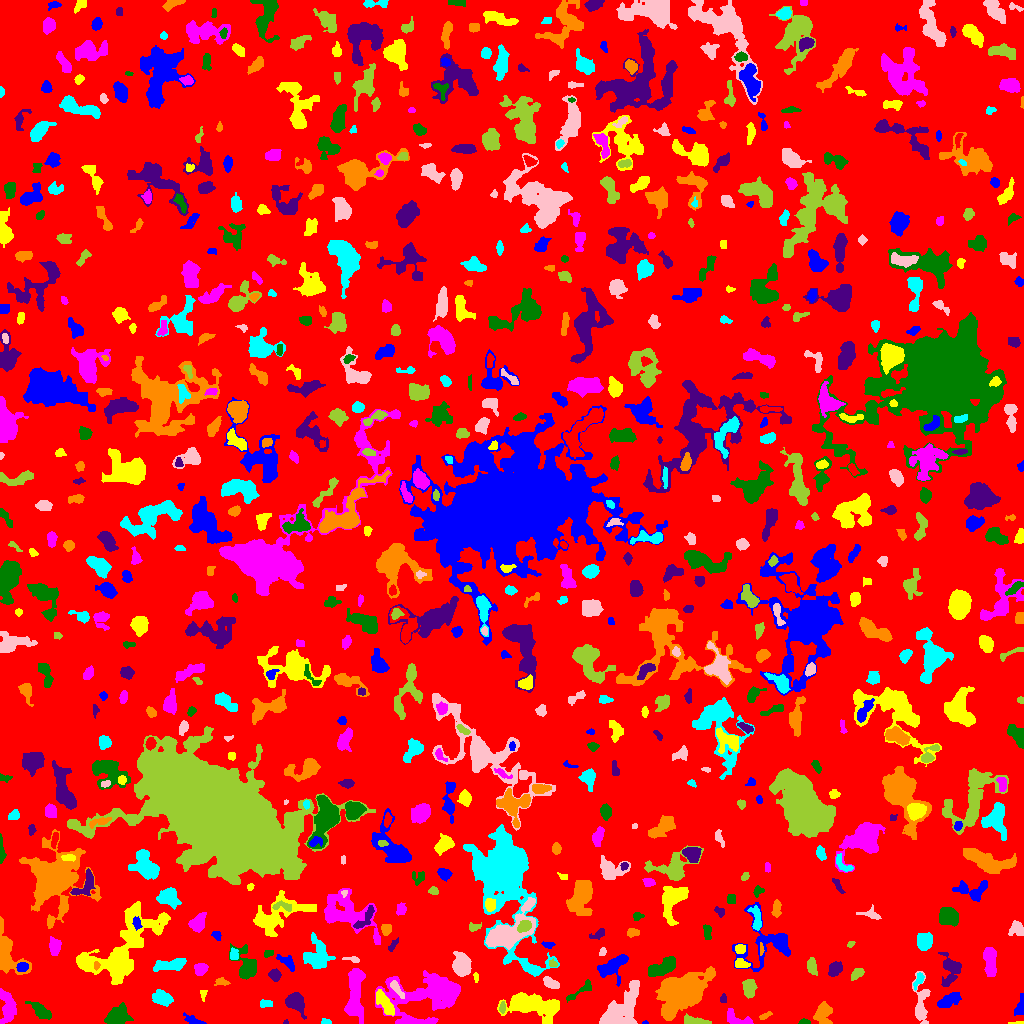

The table this chart was drawn from, first rows:
ID, X, Y, A, B, theta, total_flux, mu_max, mu_median, mu_mean, R_fwhm, R_e, R10, R90, x_start, x_end, y_start, y_end, area, greylevel
0, 511, 519.5, 296.1, 294, 1.352, 892728, 9.0, 1.0, 1.164, 39.64, 221.9, 81.39, 362.9, 0, 1023, 0, 1023, 766971, 1.164
1, 645.2, 0.8833, 1.504, 0.9277, 0.08056, 60.0, 6.0, 3.0, 2.857, 1.871, 1.382, 0.0, 2.185, 642, 648, 0, 3, 21, 6.857
2, 1018, 0.25, 4.155, 0.4158, 0.02927, 32.0, 2.0, 1.0, 0.8, 2.764, 1.493, 0.5642, 2.523, 1008, 1023, 0, 2, 40, 4.8
3, 414.9, 1.944, 11.86, 1.585, -0.005608, 355.0, 4.0, 2.0, 2.261, 6.129, 4.068, 1.596, 6.155, 397, 435, 0, 6, 157, 6.261
4, 804.2, 1.637, 2.739, 1.321, -0.04651, 135.0, 4.0, 2.0, 2.411, 3.656, 2.394, 0.9772, 3.613, 798, 810, 0, 5, 56, 5.411
5, 285.8, 1.182, 1.255, 1.012, 0.7854, 33.0, 4.0, 1.0, 1.435, 1.871, 1.262, 0.0, 2.034, 283, 288, 0, 4, 23, 4.435
6, 764.8, 7.547, 3.649, 1.181, 0.4238, 86.0, 4.0, 1.0, 1.229, 2.764, 2.394, 0.7979, 3.868, 759, 772, 4, 12, 70, 5.229
7, 325.8, 1.447, 2.387, 1.314, -0.1099, 114.0, 5.0, 2.0, 2.111, 2.523, 2.111, 0.7979, 3.432, 321, 331, 0, 5, 54, 5.111
8, 621.4, 14.33, 14.48, 6.889, 0.923, 2819, 8.0, 3.0, 3.078, 10.67, 9.95, 3.7, 15.29, 599, 639, 0, 43, 916, 5.078
9, 694.5, 2.086, 6.165, 1.76, -0.09669, 639.0, 10.0, 3.0, 3.694, 4.297, 3.656, 1.382, 6.129, 684, 711, 0, 10, 173, 7.694
10, 984.2, 8.101, 4.614, 2.737, 0.6628, 486.0, 5.0, 3.0, 2.945, 5.67, 4.26, 1.693, 6.507, 975, 992, 0, 15, 165, 4.945
11, 192.7, 3.194, 4.869, 1.835, -0.3916, 381.0, 7.0, 3.0, 2.977, 3.827, 3.385, 1.262, 5.441, 183, 206, 0, 11, 128, 4.977
12, 535.2, 18.09, 14.72, 5.45, -0.1545, 3604, 11.0, 3.0, 3.651, 8.538, 9.356, 3.478, 15.03, 497, 559, 0, 31, 987, 6.651
13, 736.6, 4.411, 7.773, 3.207, -0.3599, 525.0, 5.0, 2.0, 2.408, 5.754, 4.549, 1.784, 6.91, 727, 753, 0, 15, 218, 5.408
14, 116.7, 6.439, 6.095, 3.889, 0.3402, 1012, 9.0, 2.0, 2.656, 4.146, 5.67, 1.954, 9.08, 104, 133, 0, 21, 381, 5.656
15, 295.6, 20.98, 5.626, 3.944, -0.9071, 1180, 9.0, 4.0, 3.688, 6.05, 5.642, 2.185, 8.795, 285, 306, 4, 31, 320, 5.688
16, 822.3, 9.07, 5.282, 3.787, 1.235, 511.0, 5.0, 2.0, 1.715, 4.82, 4.951, 1.871, 7.939, 813, 832, 0, 22, 298, 4.715
17, 266.0, 19.5, 3.162, 1.752, 0.0, 88.0, 2.0, 1.0, 0.9362, 4.787, 2.932, 1.128, 4.478, 260, 272, 16, 24, 94, 3.936
18, 921, 19.3, 12.02, 3.427, -1.557, 1111, 8.0, 2.0, 2.82, 5.997, 6.024, 2.185, 9.707, 912, 930, 0, 52, 394, 4.82
19, 502.3, 15.42, 2.106, 1.192, 1.368, 57.0, 3.0, 1.0, 0.8382, 2.257, 1.954, 0.5642, 3.141, 499, 505, 10, 22, 68, 6.838
20, 788.8, 31.13, 9.305, 7.582, 0.8365, 2487, 9.0, 3.0, 3.398, 7.247, 8.704, 3.241, 13.55, 769, 803, 15, 47, 732, 5.398
21, 948.1, 22.44, 6.357, 2.83, 0.4939, 895.0, 8.0, 3.0, 3.429, 5.781, 5.109, 1.954, 8.038, 937, 961, 16, 31, 261, 5.429
22, 385.2, 19.54, 7.374, 2.476, -0.9906, 791.0, 7.0, 3.0, 2.785, 5.382, 5.078, 1.954, 7.959, 376, 394, 8, 34, 284, 7.785
23, 7.571, 16.79, 8.207, 3.531, -1.402, 931.0, 6.0, 2.0, 2.369, 7.442, 5.89, 2.257, 9.15, 0, 16, 0, 35, 393, 5.369
24, 40.66, 12.35, 5.665, 2.565, -0.6758, 780.0, 8.0, 3.0, 3.171, 5.528, 4.687, 1.784, 7.506, 25, 51, 4, 22, 246, 6.171
25, 723.5, 25.38, 1.337, 1.273, 0.0, 26.0, 2.0, 0.0, 0.4561, 2.646, 1.596, 0.5642, 2.459, 720, 726, 21, 30, 57, 4.456
26, 683.9, 32.12, 11.64, 7.188, 0.4807, 13050, 33.0, 4.0, 7.74, 8.349, 9.997, 3.656, 18.53, 655, 715, 3, 57, 1686, 9.74
27, 160.9, 26.1, 4.184, 3.073, -0.4414, 1063, 12.0, 3.0, 4.104, 5.14, 4.37, 1.693, 7.092, 152, 173, 17, 34, 259, 7.104
28, 396.6, 34.76, 5.199, 1.766, -0.9224, 348.0, 5.0, 2.0, 2.617, 4.478, 3.568, 1.382, 5.614, 390, 404, 25, 43, 133, 8.617
29, 749.3, 35.91, 4.008, 2.768, -1.511, 670.0, 8.0, 3.0, 3.059, 5.202, 4.222, 1.596, 6.77, 742, 757, 25, 44, 219, 6.059
30, 884.3, 10.98, 8.308, 5.603, -0.5648, 1847, 9.0, 3.0, 2.998, 6.699, 7.203, 2.764, 11.47, 868, 903, 0, 27, 616, 5.998
31, 1020, 15.65, 4.842, 2.254, 1.231, 240.0, 4.0, 1.0, 1.633, 4.618, 3.385, 1.262, 5.698, 1014, 1023, 8, 30, 147, 4.633
32, 203.1, 29.32, 2.761, 1.6, -1.564, 74.0, 3.0, 1.0, 1.213, 2.257, 2.257, 0.7979, 3.827, 200, 207, 22, 33, 61, 5.213
33, 429.9, 31.06, 19.64, 8.636, 0.1317, 7766, 19.0, 3.0, 4.41, 7.632, 10.97, 3.785, 20, 375, 460, 0, 53, 1761, 6.41
34, 580.2, 32.15, 9.618, 2.177, 0.6167, 192.0, 2.0, 1.0, 1.123, 6.747, 3.868, 1.693, 6.257, 566, 591, 21, 44, 171, 5.123
35, 949.8, 55.09, 8.081, 4.74, 1.541, 657.0, 5.0, 1.0, 1.689, 5.382, 5.382, 2.034, 9.045, 938, 961, 37, 71, 389, 4.689
36, 221.3, 41.95, 3.165, 1.656, -0.1155, 106.0, 4.0, 1.0, 1.152, 3.192, 2.459, 0.7979, 3.989, 214, 230, 38, 46, 92, 6.152
37, 918.6, 43.63, 4.101, 1.701, 1.124, 256.0, 8.0, 2.0, 2.349, 2.459, 3.038, 0.9772, 5.046, 913, 924, 33, 51, 109, 6.349
38, 550.8, 40.5, 4.18, 2.258, -0.514, 285.0, 5.0, 2.0, 1.863, 3.192, 3.868, 1.382, 6.103, 543, 559, 35, 47, 153, 5.863
39, 857.3, 50.3, 3.503, 2.007, 0.6761, 256.0, 5.0, 2.0, 2.048, 3.785, 3.241, 1.262, 5.14, 851, 864, 43, 55, 125, 5.048
40, 60.03, 50.13, 2.765, 2.447, 0.4489, 189.0, 4.0, 1.0, 1.658, 3.909, 3.038, 1.128, 5.232, 55, 66, 43, 55, 114, 4.658
41, 612.5, 56.92, 8.649, 4.557, 0.6165, 849.0, 6.0, 2.0, 2.002, 6.699, 5.917, 2.257, 9.885, 597, 628, 37, 69, 424, 6.002
42, 475.8, 46.64, 2.473, 1.021, -1.497, 70.0, 4.0, 1.0, 1.458, 2.646, 2.034, 0.5642, 3.192, 473, 478, 41, 51, 48, 5.458
43, 354.7, 31.6, 13.24, 3.195, 1.545, 1789, 7.0, 2.0, 2.552, 8.482, 7.485, 2.985, 11.87, 344, 365, 0, 55, 701, 5.552
44, 661, 55.45, 7.757, 2.965, 0.4406, 1494, 9.0, 4.0, 3.942, 7.024, 5.809, 2.326, 8.974, 648, 675, 47, 67, 379, 7.942
45, 274.7, 48.44, 2.733, 2.464, -0.473, 264.0, 5.0, 2.0, 2.062, 3.868, 3.29, 1.262, 5.232, 268, 281, 42, 55, 128, 5.062
46, 96.53, 57.86, 1.947, 1.321, 1.51, 101.0, 5.0, 2.0, 2.061, 2.257, 1.954, 0.7979, 3.29, 94, 100, 53, 62, 49, 11.06
47, 316.7, 66.87, 7.555, 6.098, -1.438, 1815, 10.0, 3.0, 3.336, 6.84, 6.864, 2.585, 11.44, 303, 335, 55, 91, 544, 5.336
48, 461.1, 57.73, 5.116, 4.01, -1.378, 1654, 11.0, 3.0, 4.376, 6.308, 5.499, 2.185, 9.373, 452, 471, 47, 72, 378, 6.376
49, 811.9, 56.97, 4.272, 2.203, -1.357, 509.0, 7.0, 3.0, 3.349, 4.583, 3.909, 1.493, 6.103, 807, 817, 48, 66, 152, 5.349
50, 896.4, 58.06, 2.328, 1.35, -1.277, 66.0, 3.0, 1.0, 1.2, 2.034, 2.111, 0.7979, 3.613, 894, 900, 54, 63, 55, 4.2
51, 22.43, 56.43, 2.704, 2.193, 0.3181, 327.0, 7.0, 3.0, 3.085, 3.827, 3.192, 1.262, 4.853, 16, 28, 52, 61, 106, 10.08
52, 741.2, 59.53, 3.603, 2.155, -0.163, 276.0, 4.0, 2.0, 2.3, 5.293, 3.568, 1.382, 5.262, 735, 750, 56, 65, 120, 6.3
53, 200.6, 54.6, 2.885, 2.631, 0.4705, 374.0, 7.0, 2.0, 2.493, 3.656, 3.478, 1.382, 5.557, 194, 208, 48, 60, 150, 5.493
54, 246.4, 56.91, 8.047, 4.743, -1.248, 1829, 14.0, 3.0, 4.166, 5.382, 5.726, 2.111, 10.03, 229, 256, 44, 80, 439, 6.166
55, 834.9, 54.48, 3.876, 2.832, 0.8214, 635.0, 7.0, 3.0, 3.528, 5.109, 4.26, 1.693, 6.628, 828, 842, 47, 62, 180, 5.528
56, 7.53, 67.99, 12.14, 5.982, -1.133, 1668, 7.0, 2.0, 2.695, 8.117, 7.225, 2.821, 11.37, 0, 31, 49, 107, 619, 5.695
57, 171.3, 58.97, 9.107, 2.632, 0.1587, 752.0, 6.0, 2.0, 2.357, 6.283, 5.441, 2.111, 8.667, 153, 186, 52, 65, 319, 5.357
58, 352.3, 64.32, 4.406, 1.409, -0.1305, 95.0, 3.0, 1.0, 1.234, 2.111, 2.985, 0.9772, 4.583, 342, 359, 61, 67, 77, 4.234
59, 552.9, 59.73, 2.24, 1.651, -0.5392, 106.0, 4.0, 2.0, 1.86, 3.241, 2.326, 0.7979, 3.742, 549, 557, 57, 65, 57, 6.86
... 719 more rows
